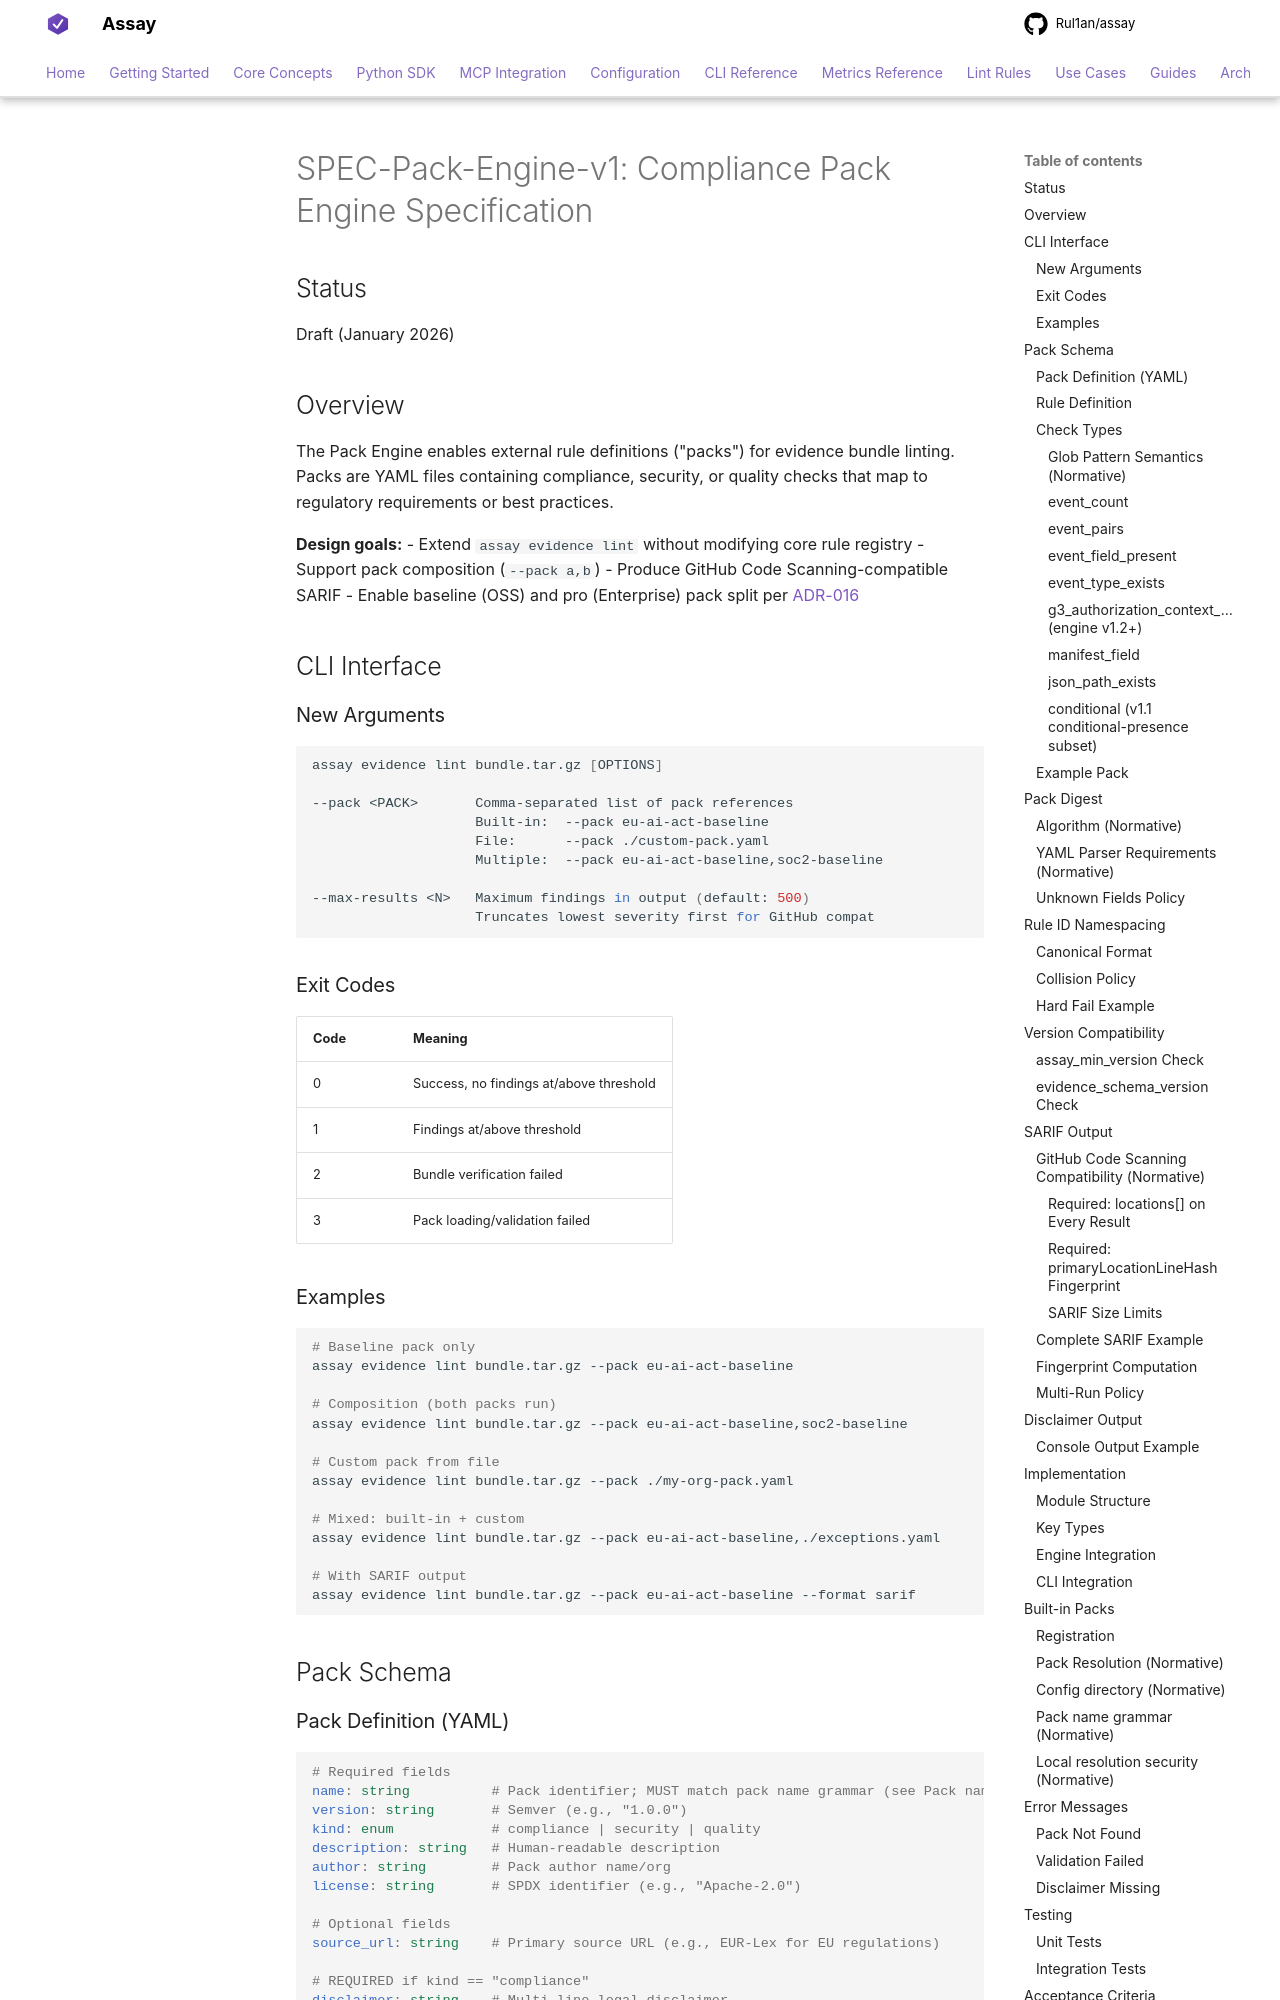

repository: Rul1an/assay · page: architecture/SPEC-Pack-Engine-v1/index.html · generator: mkdocs

# SPEC-Pack-Engine-v1: Compliance Pack Engine Specification

## Status

Draft (January 2026)

## Overview

The Pack Engine enables external rule definitions ("packs") for evidence bundle linting. Packs are YAML files containing compliance, security, or quality checks that map to regulatory requirements or best practices.

**Design goals:**
- Extend `assay evidence lint` without modifying core rule registry
- Support pack composition (`--pack a,b`)
- Produce GitHub Code Scanning-compatible SARIF
- Enable baseline (OSS) and pro (Enterprise) pack split per [ADR-016](./ADR-016-Pack-Taxonomy.md)

## CLI Interface

### New Arguments

```bash
assay evidence lint bundle.tar.gz [OPTIONS]

--pack <PACK>       Comma-separated list of pack references
                    Built-in:  --pack eu-ai-act-baseline
                    File:      --pack ./custom-pack.yaml
                    Multiple:  --pack eu-ai-act-baseline,soc2-baseline

--max-results <N>   Maximum findings in output (default: 500)
                    Truncates lowest severity first for GitHub compat
```

### Exit Codes

| Code | Meaning |
|------|---------|
| 0 | Success, no findings at/above threshold |
| 1 | Findings at/above threshold |
| 2 | Bundle verification failed |
| 3 | Pack loading/validation failed |

### Examples

```bash
# Baseline pack only
assay evidence lint bundle.tar.gz --pack eu-ai-act-baseline

# Composition (both packs run)
assay evidence lint bundle.tar.gz --pack eu-ai-act-baseline,soc2-baseline

# Custom pack from file
assay evidence lint bundle.tar.gz --pack ./my-org-pack.yaml

# Mixed: built-in + custom
assay evidence lint bundle.tar.gz --pack eu-ai-act-baseline,./exceptions.yaml

# With SARIF output
assay evidence lint bundle.tar.gz --pack eu-ai-act-baseline --format sarif
```

## Pack Schema

### Pack Definition (YAML)

<!-- docs-example: not-a-config (a schema that gives each field's type in place of a value) -->
```yaml
# Required fields
name: string          # Pack identifier; MUST match pack name grammar (see Pack name grammar, normative)
version: string       # Semver (e.g., "1.0.0")
kind: enum            # compliance | security | quality
description: string   # Human-readable description
author: string        # Pack author name/org
license: string       # SPDX identifier (e.g., "Apache-2.0")

# Optional fields
source_url: string    # Primary source URL (e.g., EUR-Lex for EU regulations)

# REQUIRED if kind == "compliance"
disclaimer: string    # Multi-line legal disclaimer

# Version constraints
requires:
  assay_min_version: string         # Semver constraint (e.g., ">=2.9.0")
  evidence_schema_version: string   # Optional schema version (e.g., "1.0")

# Rule definitions
rules: []             # Array of PackRule (see below)
```
